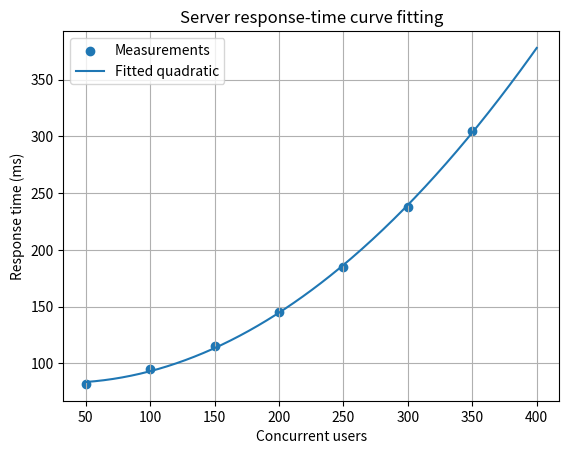

Reproduce this figure in Python. (Note: this script raises an exception after producing the figure.)
"""BIT 2118 Task 14: Curve Fitting and Approximation.
Real-world case: model server response time vs concurrent user load."""
import numpy as np
from scipy.optimize import curve_fit
import matplotlib
matplotlib.use("Agg")
import matplotlib.pyplot as plt

print("=== TASK 14: Curve Fitting and Approximation ===")

users = np.array([50, 100, 150, 200, 250, 300, 350], dtype=float)
response_ms = np.array([82, 95, 115, 145, 185, 238, 305], dtype=float)

def model(x, a, b, c):
    return a * x**2 + b * x + c

parameters, covariance = curve_fit(model, users, response_ms)
a, b, c = parameters
predicted = model(users, a, b, c)
rmse = np.sqrt(np.mean((response_ms - predicted) ** 2))

print("[B] Inputs: 7 (load, response-time) measurements. Operation: least-squares fit of y = ax^2 + bx + c.")
print(f"[D] Fitted model: y = {a:.6f}x^2 + {b:.4f}x + {c:.2f}")
print(f"[D] RMSE: {rmse:.2f} ms (typical fitting error per measurement)")
print(f"[D] Predicted response at 400 users: {model(400, a, b, c):.2f} ms")
print("[D] Interpretation: delay grows quadratically with load; the model supports capacity planning.")

x_plot = np.linspace(users.min(), 400, 300)
plt.figure()
plt.scatter(users, response_ms, label="Measurements")
plt.plot(x_plot, model(x_plot, a, b, c), label="Fitted quadratic")
plt.xlabel("Concurrent users"); plt.ylabel("Response time (ms)")
plt.title("Server response-time curve fitting")
plt.legend(); plt.grid(True)
import os

output_dir = os.path.join(os.path.dirname(os.path.abspath(__file__)), "outputs", "figs")
os.makedirs(output_dir, exist_ok=True)
plt.savefig(os.path.join(output_dir, "task_14_curve_fit.png"), dpi=110)
plt.close()
print("[D] Figure saved: figures/task_14_curve_fit.png (curve tracks the upward-bending measurements)")

# [C] Parameter change: compare with a linear model
p_lin = np.polyfit(users, response_ms, 1)
lin_pred = np.polyval(p_lin, users)
rmse_lin = np.sqrt(np.mean((response_ms - lin_pred) ** 2))
print(f"[C] Linear fit RMSE = {rmse_lin:.2f} ms vs quadratic RMSE = {rmse:.2f} ms "
      f"-> quadratic captures the upward bend far better")

# [E] Modified case: exponential growth of a bacterial culture
print("\n[E] Modified case: fit bacterial population growth N(t) = A * exp(B t)")
time_h = np.array([0, 1, 2, 3, 4, 5], dtype=float)
pop = np.array([100, 168, 285, 480, 810, 1370], dtype=float)
def exp_model(t, A, B):
    return A * np.exp(B * t)
(A_, B_), _ = curve_fit(exp_model, time_h, pop)
pred = exp_model(time_h, A_, B_)
rmse_e = np.sqrt(np.mean((pop - pred) ** 2))
print(f"    Fitted: N(t) = {A_:.1f} * exp({B_:.4f} t); RMSE = {rmse_e:.1f} cells")
print(f"    Growth rate B = {B_:.4f}/h (~doubling every {np.log(2)/B_:.2f} h); "
      f"prediction at t=7 h: {exp_model(7, A_, B_):.0f} cells")
